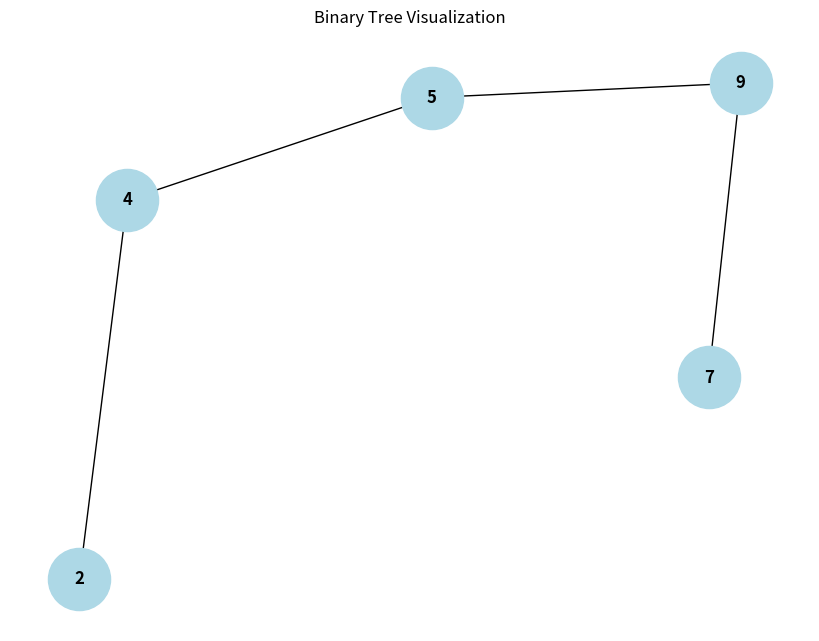

Reproduce this figure in Python.
import matplotlib.pyplot as plt
import networkx as nx

class BinaryTreeNode:
    def __init__(self, key):
        self.key = key
        self.left = None
        self.parent = None
        self.right = None

    def __str__(self, level=0, prefix="Root: "):
        ret = "\t" * level + prefix + str(self.key) + "\n"
        if self.left:
            ret += self.left.__str__(level + 1, "L--- ")
        if self.right:
            ret += self.right.__str__(level + 1, "R--- ")
        return ret

def insert(root, key):
    if root is None:
        return BinaryTreeNode(key)
    else:
        if key < root.key:
            root.left = insert(root.left, key)
        else:
            root.right = insert(root.right, key)
    return root

def delete_node(root, key):
    if root is None:
        return root

    if key < root.key:
        root.left = delete_node(root.left, key)
    elif key > root.key:
        root.right = delete_node(root.right, key)
    else:
        if root.left is None:
            temp = root.right
            root = None
            return temp
        elif root.right is None:
            temp = root.left
            root = None
            return temp

        temp = min_value_node(root.right)
        root.key = temp.key
        root.right = delete_node(root.right, temp.key)

    return root

def min_value_node(node):
    current = node
    while current.left is not None:
        current = current.left
    return current

def search(root, key):
    if root is None or root.key == key:
        return root
    if root.key < key:
        return search(root.right, key)
    return search(root.left, key)

def find_max_value(node):
    current = node
    while current.right is not None:
        current = current.right
    return current.key

def find_min_value(node):
    current = node
    while current.left is not None:
        current = current.left
    return current.key

def sum_of_values(node):
    if node is None:
        return 0
    return node.key + sum_of_values(node.left) + sum_of_values(node.right)

def visualize_binary_tree(root):
    G = nx.DiGraph()

    def add_edges(node):
        if node is not None:
            G.add_node(node.key)
            if node.left:
                G.add_edge(node.key, node.left.key)
                add_edges(node.left)
            if node.right:
                G.add_edge(node.key, node.right.key)
                add_edges(node.right)

    add_edges(root)
    pos = nx.spring_layout(G)  # Compute node positions

    plt.figure(figsize=(8, 6))
    nx.draw(G, pos, with_labels=True, arrows=False, node_size=2000, node_color='lightblue', font_size=12, font_weight='bold')
    plt.title("Binary Tree Visualization")
    plt.show()

if __name__ == '__main__':
    root = None
    keys = [5, 3, 8, 2, 4, 7, 9]

    for key in keys:
        root = insert(root, key)
        print("Inserted:", key)
        print("Binary Tree:")
        print(root)

    # Delete
    keys_to_delete = [8, 3]
    for key in keys_to_delete:
        root = delete_node(root, key)
        print("Deleted:", key)
        print("Binary Tree:")
        print(root)

    # Assume root is the root of your binary tree
    search_key = 7
    result = search(root, search_key)
    if result:
        print(f"Value {search_key} found in Binary Tree.")
    else:
        print(f"Value {search_key} not found in Binary Tree.")

    max_value = find_max_value(root)
    min_value = find_min_value(root)
    total_sum = sum_of_values(root)

    print("Maximum value:", max_value)
    print("Minimum value:", min_value)
    print("Sum of all values:", total_sum)

    visualize_binary_tree(root)
